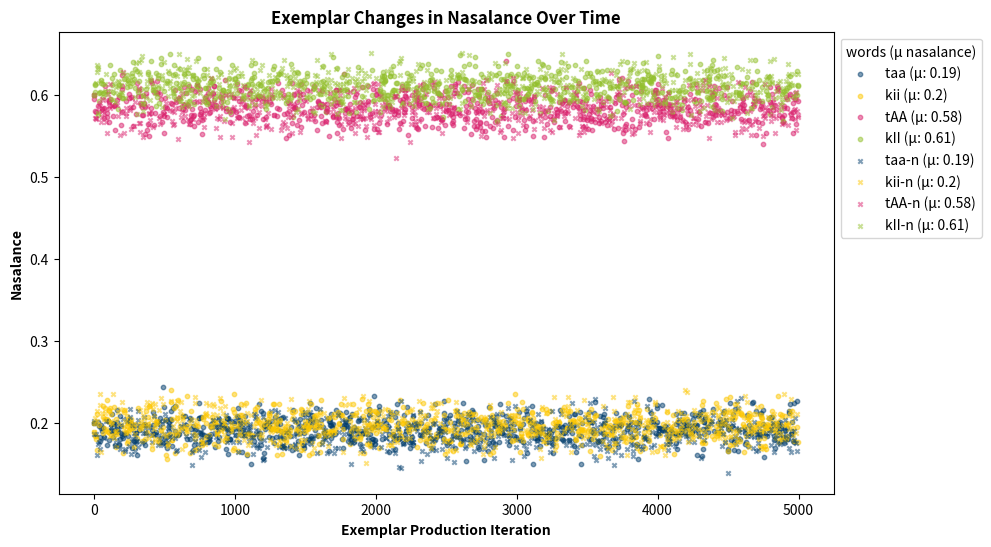

Here is the Python script that generated this plot:
#!/usr/bin/env python3
# -*- coding: utf-8 -*-
"""
Created on Wed Apr 16 14:37:36 2025

@author: joncparamore
"""
import time
import random
import numpy as np
import matplotlib.pyplot as plt
import pandas as pd

#for calculating how long the model needs to run for.
start_time = time.perf_counter()

####Model Input: Dictionary of lists with four word forms and their starting nasalance values.
#Nasalance values must be between 0 and 1, and for the simple model, they are set at either 0 or 1.
#four categories correspond to oral (ORAL), nasal (NAS), oral with nasal suffix (ORAL-N), and nasal with nasal suffix (NAS-N)
#each category has 2 or more semantic forms. 
exemplar_clouds = {'ORAL': {'taa': [0.2], 'kii': [0.2]}, 
                   'NAS': {'tAA': [0.6], 'kII': [0.6]}, 
                   'ORAL-N': {'taa-n': [0.2], 'kii-n': [0.2]}, 
                   'NAS-N':{'tAA-n': [0.6], 'kII-n': [0.6]}}

#define morphological relationships between forms in exemplar_clouds and add them to dict semantic_pairs for quick lookup of relations
semantic_relations = [('taa', 'taa-n'), ('kii', 'kii-n'), ('tAA', 'tAA-n'), ('kII', 'kII-n')]
semantic_pairs = {word: (word, related) for word, related in semantic_relations}
semantic_pairs.update({related: (related, word) for word, related in semantic_relations})

#define category (same case) relationships between forms in exemplar_clouds and add them to dict category_pairs for quick lookup of relations
category_relations = [('taa', 'kii'),
                      ('tAA', 'kII'),
                      ('taa-n', 'kii-n'),
                      ('taa-n', 'tAA-n'),
                      ('taa-n', 'kII-n'),
                      ('kii-n', 'tAA-n'),
                      ('kii-n', 'kII-n'),
                      ('tAA-n', 'kII-n')]
category_pairs = {}
#iterate through each unique category in category_relations
for form1, form2 in category_relations:
    #Add form2 to form1's list
    category_pairs.setdefault(form1, []).append(form2)
    #Add form1 to form2's list
    category_pairs.setdefault(form2, []).append(form1)

# Precompute a direct lookup dictionary to find a form's category efficiently
form_to_category = {word: cat for cat, forms in exemplar_clouds.items() for word in forms}

####Random noise function - ensures no two exemplars are the same
def random_noise(exemplar_val, exemplar_form, exemplar_cat, clouds):
    nas_mean = exemplar_val
    sd = 0.015     #standard deviation so that +- 2 sd is .03
    #generate a random noise value to add to the exemplar value
    exemplar_val_with_rand_noise = np.random.normal(loc=nas_mean, scale=sd)
    #set bounds of new_exemplar_val at (0, 1)
    return np.clip(exemplar_val_with_rand_noise, 0, 1)

####Objective function - calculates penalty of current exemplar_val (filler for now)
def objective(exemplar_val):
    exemplar_val = 0
    return exemplar_val

####Model Process
def exemplar_accumulation(clouds, num_exemplars):
    
    # Initialize an empty list to store (iteration, nasalance, word_form) tuples for plotting
    data_points = []
    for cat, words in clouds.items():
        for word, values in words.items():
            for value in values:
                #add initial values to data_points
                data_points.append((0, value, word))
    #store categories in clouds dictionary as a list for fast lookup
    categories = list(clouds.keys())
    #store individual words in list of values associated with the category as the key
    semantic_forms = {}
    for cat in categories:
        semantic_forms[cat] = []
        for form in clouds[cat]:
            semantic_forms[cat].append(form) 
    
    #develop num_exemplars new exemplars
    for i in range(num_exemplars):
        
        ##step 1: create a new exemplar
        #randomly choose one exemplar category for production from clouds dictionary
        new_exemplar_cat = random.choice(categories)
        #randomly choose one form from that category for production
        new_exemplar_form = random.choice(semantic_forms[new_exemplar_cat])

        #make the mean value of that form the starting value for the new exemplar (entrenchment)
        new_exemplar_val = np.mean(clouds[new_exemplar_cat][new_exemplar_form])
        
        
        ##step 2: add random noise
        new_exemplar_val = random_noise(new_exemplar_val, new_exemplar_form, new_exemplar_cat, clouds)
        
        ##Step 4: Categorize new exemplar into appropriate category\
        final_exemplar_val = new_exemplar_val
        clouds[new_exemplar_cat][new_exemplar_form].append(final_exemplar_val)
        
        #append new exemplar to data_points list for plotting
        data_points.append((i, final_exemplar_val, new_exemplar_form))
    ##Final Step: calculate mean of each form's exemplar cloud
    final_exemplar_means = {
    cat: {
        form: np.round(np.mean(clouds[cat][form]), 3)  # Compute mean & round
        for form in clouds[cat]  # Iterate over words in each category
    }
    for cat in categories  # Iterate over categories
    }
    
    #output is a dictionary of nested dictionaries for each form as key and the mean of that exemplar cloud as the value. 
    return final_exemplar_means, data_points

#run the model n times using the multiple_trials function: num_trials specifies how many iterations of exemplar_accumulation() you want to run.
def multiple_trials(clouds, num_exemplars, num_trials):
    
    #Step 1: Create an empty list to store the means for each form after each iteration of exemplar_accumulation()
    trial_means = []
    
    #Step 2: Run n trials of exemplar_accumulation, plotting each trial and appending the results to trial_means
    trial_num = 0
    while trial_num < num_trials:
        trial_num += 1
        final_means, data_points = exemplar_accumulation(clouds, num_exemplars)
        for cat, forms in final_means.items():
            for form, mean_nasalance in forms.items():
                trial_means.append({
                    'category': cat,
                    'form': form,
                    'mean_nasalance': mean_nasalance,
                    'iteration': trial_num})
                
        #plot the exemplar nasalance values over time
        #updating label colors and markers
        color_map = {
            'taa': '#003c6c', 'kii': '#fdc700', 
            'tAA': '#da216d', 'kII': '#93c02d',
            'taa-n': '#003c6c', 'kii-n': '#fdc700',
            'tAA-n': '#da216d', 'kII-n': '#93c02d'}
        marker_map = {
            'taa': 'o', 'kii': 'o', 
            'tAA': 'o', 'kII': 'o',
            'taa-n': 'x', 'kii-n': 'x',
            'tAA-n': 'x', 'kII-n': 'x'
            }

        plt.figure(figsize = (10, 6))
        #preparing legend labels with mean values from final_means
        legend_labels = []

        for cat, words in final_means.items():
            for word, mean_val in words.items():
                #extract mean value and round to two decimals
                mean_rounded = round(mean_val, 2)
                legend_labels.append(f"{word} (μ: {mean_rounded})")
                
                #get iteration and nasalance values for this word
                iteration = [entry[0] for entry in data_points if entry[2] == word]
                nasalance = [entry[1] for entry in data_points if entry[2] == word]

                #Generating scatterplot
                plt.scatter(iteration, nasalance, label = word, alpha = 0.5, s = 10, color = color_map[word], marker = marker_map[word])

        plt.xlabel("Exemplar Production Iteration", fontweight = 'bold')
        plt.ylabel("Nasalance", fontweight = 'bold')
        plt.title("Exemplar Changes in Nasalance Over Time", fontweight = 'bold')
        plt.legend(legend_labels, title = "words (μ nasalance)", bbox_to_anchor = (1, 1), loc = 'upper left')
        plt.grid(False)
        plt.show()
                
    #Step 3: Convert trial_means to df and return the results
    exemplar_trials = pd.DataFrame(trial_means)
    return exemplar_trials


exemplar_trials = multiple_trials(exemplar_clouds, num_exemplars=5000, num_trials=1)

end_time = time.perf_counter()
print(f"Execution time: {round(end_time - start_time, 2)} seconds/{round((end_time - start_time)/60, 2)} minutes")
